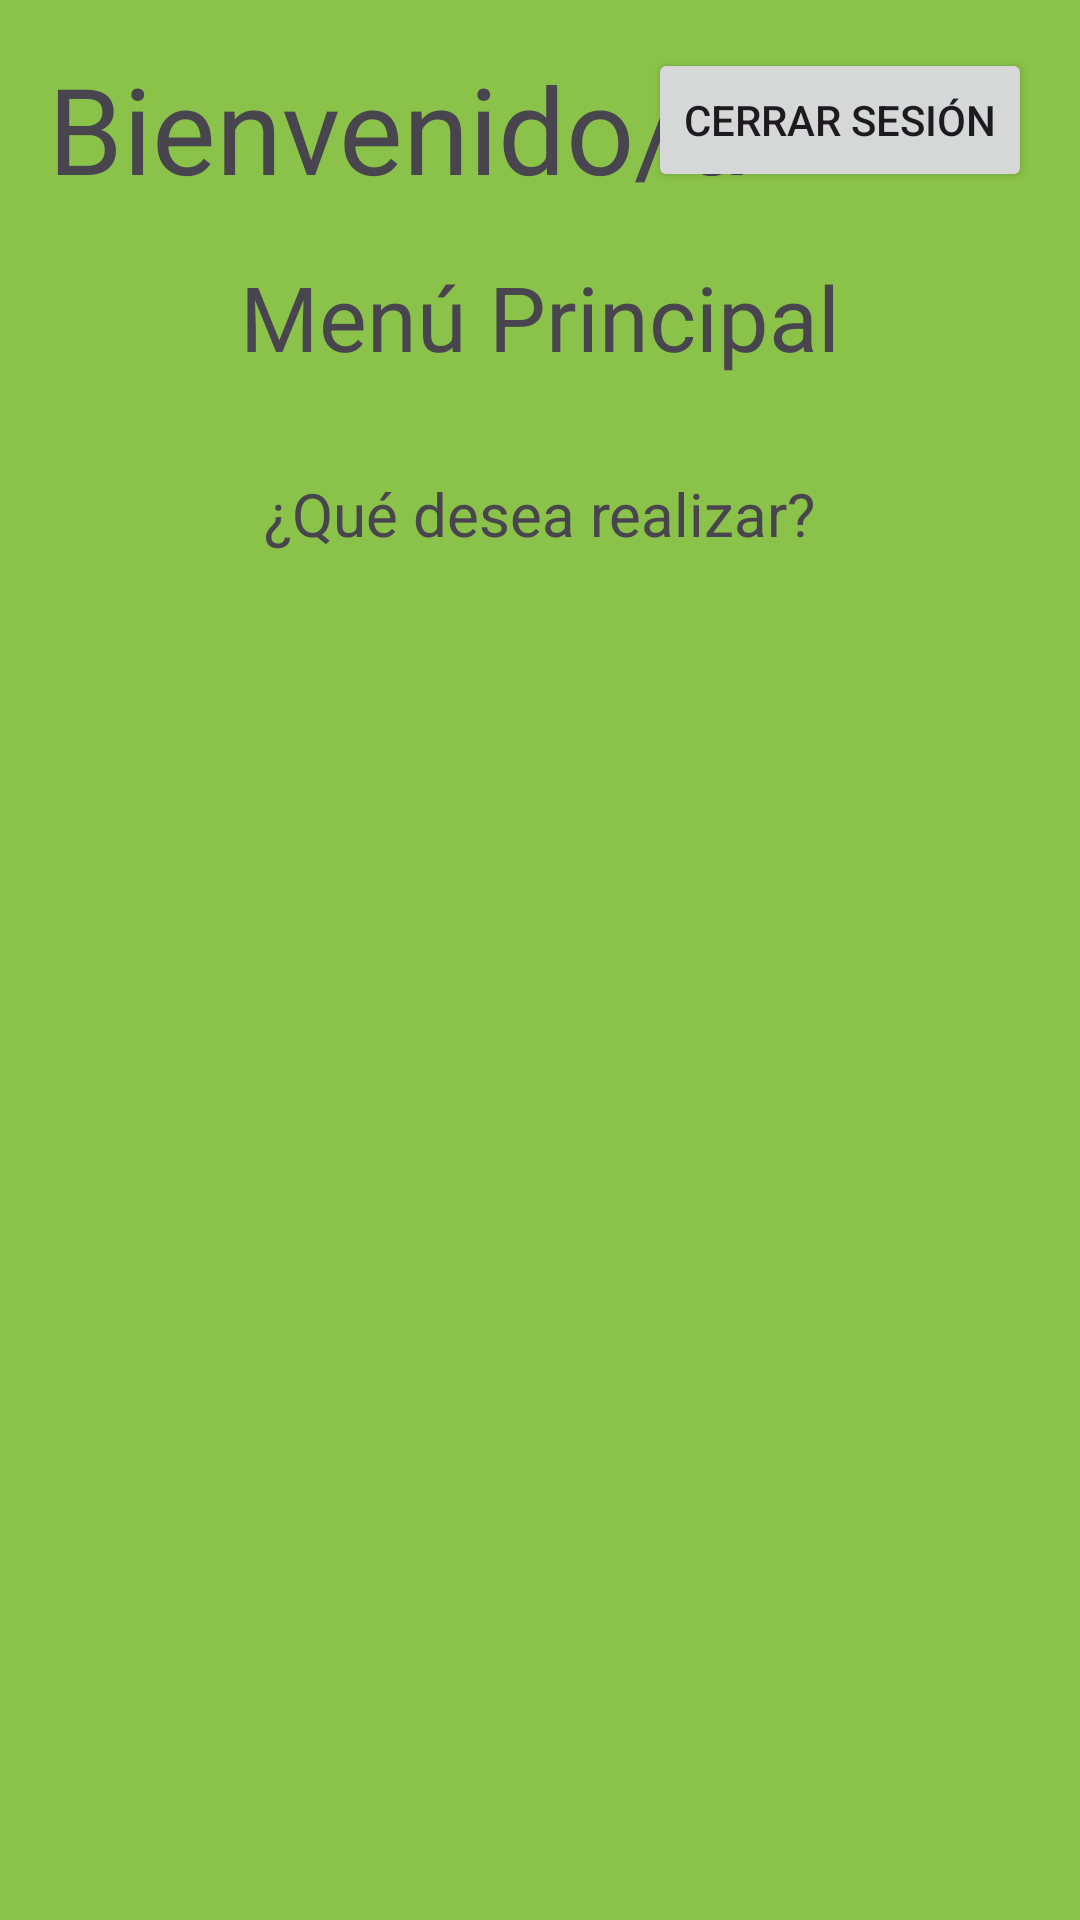

This screen was rendered from an Android layout file. Write that file and the resources it references.
<!-- AndroidManifest.xml: application theme Theme.SocialLab -->
<!-- res/layout/activity_home.xml -->
<?xml version="1.0" encoding="utf-8"?>
<androidx.constraintlayout.widget.ConstraintLayout xmlns:android="http://schemas.android.com/apk/res/android"
    xmlns:app="http://schemas.android.com/apk/res-auto"
    xmlns:tools="http://schemas.android.com/tools"
    android:id="@+id/main"
    android:layout_width="match_parent"
    android:layout_height="match_parent"
    android:background="#8BC34A"
    tools:context=".HomeActivity">

    <TextView
        android:id="@+id/textVBien"
        android:layout_width="wrap_content"
        android:layout_height="wrap_content"
        android:text="Bienvenido/a"
        android:textSize="40sp"
        android:layout_marginTop="16dp"
        android:layout_marginStart="16dp"
        app:layout_constraintStart_toStartOf="parent"
        app:layout_constraintTop_toTopOf="parent" />

    <TextView
        android:id="@+id/textVMenu"
        android:layout_width="wrap_content"
        android:layout_height="wrap_content"
        android:text="Menú Principal"
        android:textSize="30sp"
        android:layout_marginTop="16dp"
        app:layout_constraintTop_toBottomOf="@id/textVBien"
        app:layout_constraintStart_toStartOf="parent"
        app:layout_constraintEnd_toEndOf="parent"/>

    <Button
        android:id="@+id/buttonVolver"
        android:layout_width="wrap_content"
        android:layout_height="wrap_content"
        android:layout_marginTop="16dp"
        android:layout_marginEnd="16dp"
        android:text="Cerrar Sesión"
        app:layout_constraintEnd_toEndOf="parent"
        app:layout_constraintTop_toTopOf="parent" />

    <TextView
        android:id="@+id/textVQuedesea"
        android:layout_width="wrap_content"
        android:layout_height="wrap_content"
        android:text="¿Qué desea realizar?"
        android:textSize="20sp"
        android:layout_marginTop="32dp"
        app:layout_constraintTop_toBottomOf="@id/textVMenu"
        app:layout_constraintStart_toStartOf="parent"
        app:layout_constraintEnd_toEndOf="parent"/>


</androidx.constraintlayout.widget.ConstraintLayout>
<!-- resources referenced by this layout -->
<resources>
  <style name="Theme.SocialLab" parent="Base.Theme.SocialLab" />
  <style name="Base.Theme.SocialLab" parent="Theme.Material3.DayNight.NoActionBar">
          
          
      </style>
</resources>
